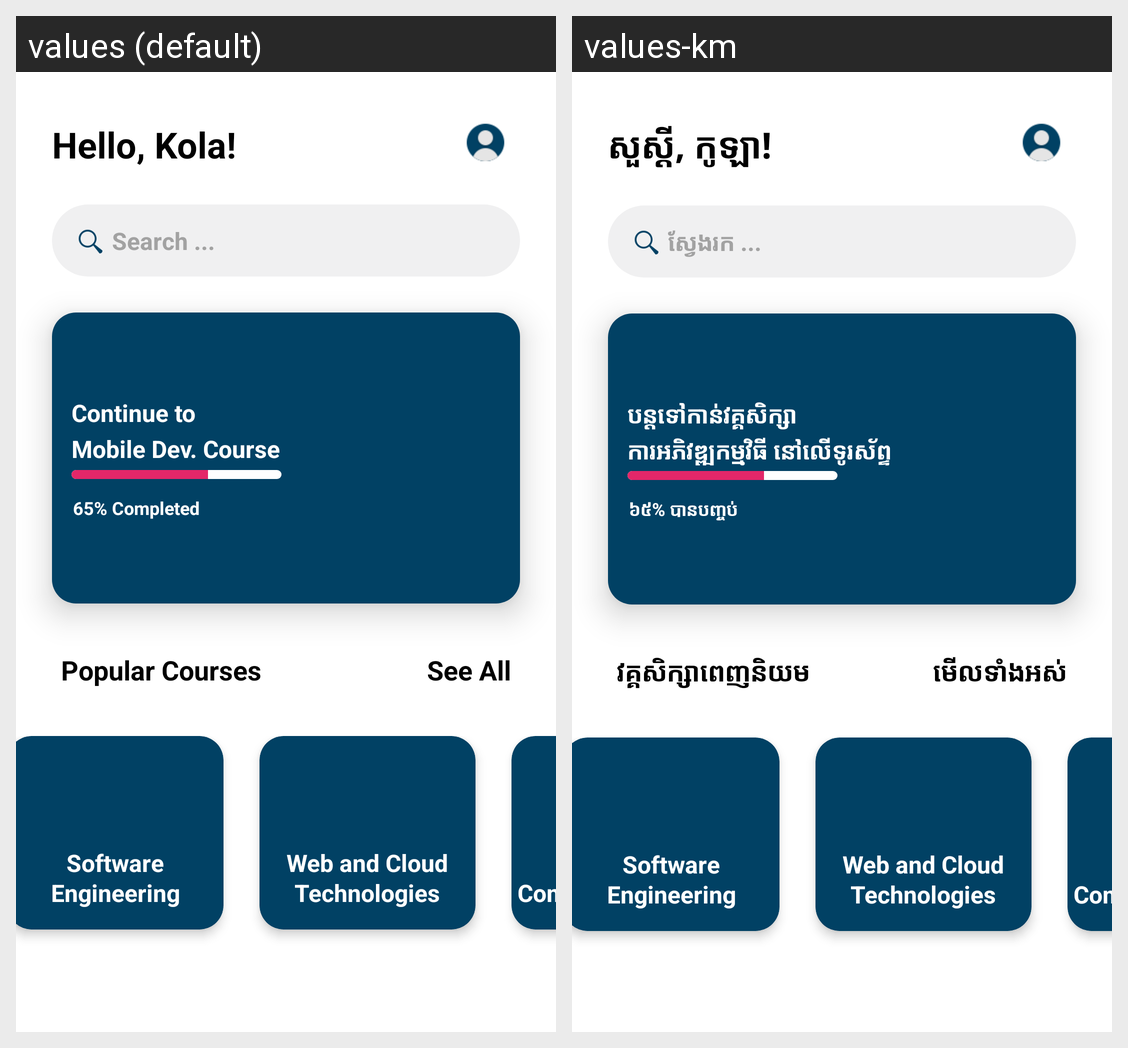

Strings drawn on this Android screen and how each of the app's shown locales translates them:
Android screen res/layout/activity_fepage.xml rendered under 2 locales, left to right: values (default), values-km. Device: Nexus 5 (rendered at 1080×1920; each locale shown at half size, 540×960, under a caption strip naming it); theme Theme.SecondApp.
Strings drawn on this screen, with the default value and each locale's value (text and hints the layout hard-codes, and strings that could not be matched under every locale, appear in the picture but are not listed):

welcome_String
  values: Hello, Kola!
  values-km: សួស្តី, កូឡា!

search_Word
  values: Search ...
  values-km: ស្វែងរក ...

continue_To
  values: Continue to
  values-km: បន្តទៅកាន់វគ្គសិក្សា

mobile_Div_Course
  values: Mobile Dev. Course
  values-km: ការអភិវឌ្ឍកម្មវិធី នៅលើទូរស័ព្ទ

complete
  values: 65% Completed
  values-km: ៦៥% បានបញ្ចប់

popular_Course
  values: Popular Courses
  values-km: វគ្គសិក្សាពេញនិយម

seeALl
  values: See All
  values-km: មើលទាំងអស់

software
  values: Software
  values-km: Software

engineering
  values: Engineering
  values-km: Engineering

webCloud
  values: Web and Cloud
  values-km: Web and Cloud

technologies
  values: Technologies
  values-km: Technologies

communication
  values: Communication an
  values-km: Communication an
